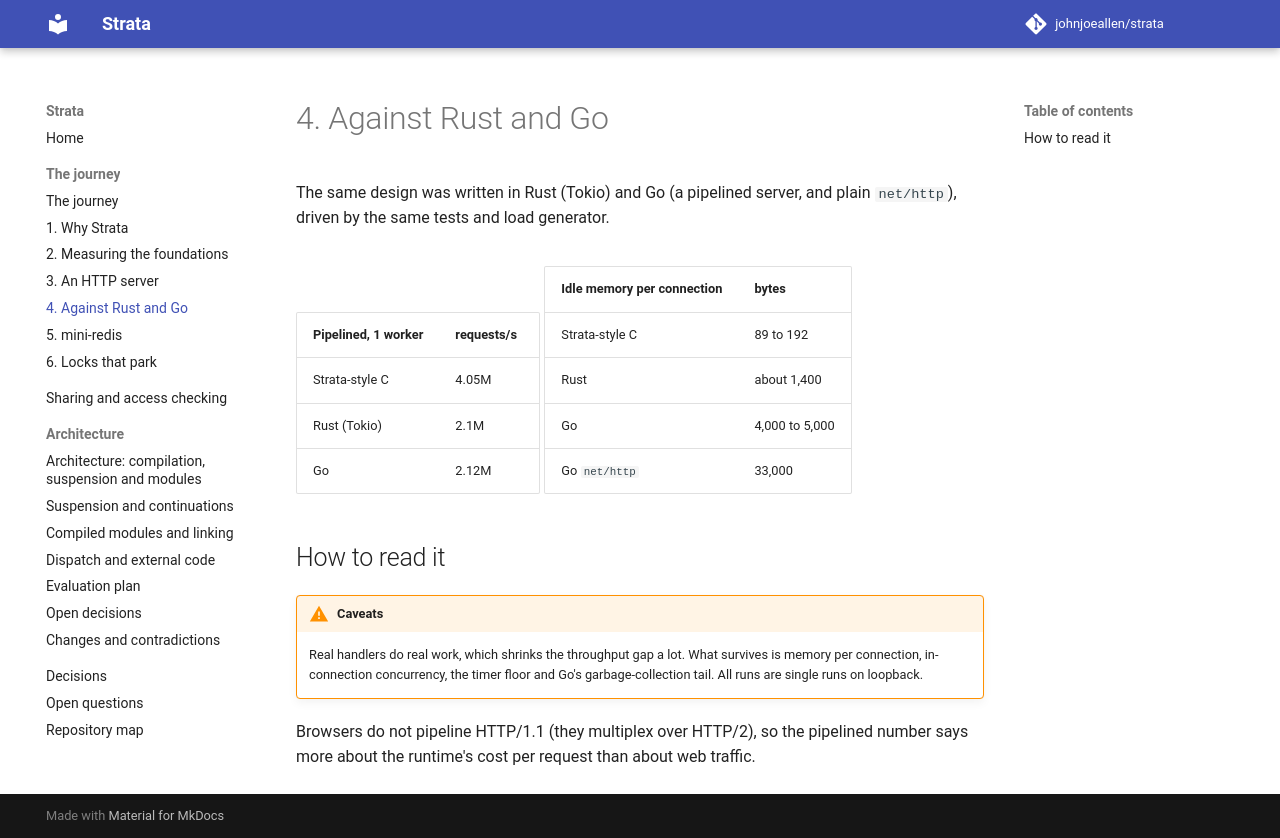

repository: johnjoeallen/strata · page: dev/journey/04-comparison/index.html · generator: mkdocs

# 4. Against Rust and Go

The same design was written in Rust (Tokio) and Go (a pipelined server, and plain `net/http`), driven by the same tests and load generator.

| Pipelined, 1 worker | requests/s |
|---|---|
| Strata-style C | 4.05M |
| Rust (Tokio) | 2.1M |
| Go | 2.12M |

| Idle memory per connection | bytes |
|---|---|
| Strata-style C | 89 to 192 |
| Rust | about 1,400 |
| Go | 4,000 to 5,000 |
| Go `net/http` | 33,000 |

## How to read it

!!! warning "Caveats"
    Real handlers do real work, which shrinks the throughput gap a lot. What survives is memory per connection, in-connection concurrency, the timer floor and Go's garbage-collection tail. All runs are single runs on loopback.

Browsers do not pipeline HTTP/1.1 (they multiplex over HTTP/2), so the pipelined number says more about the runtime's cost per request than about web traffic.
